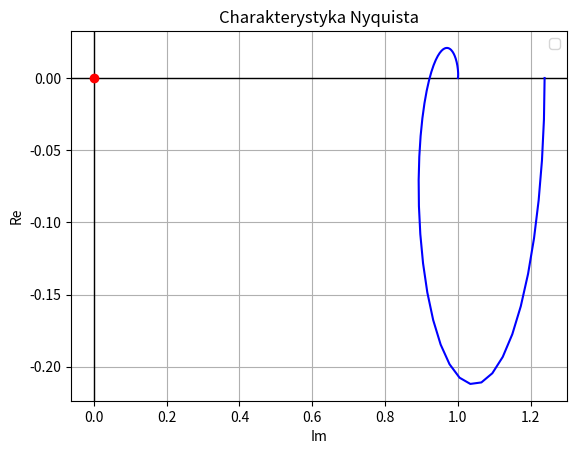

This chart was generated by the following Python code:
import matplotlib.pyplot as plt
import numpy as np
import math
from scipy import signal

# NIQUIST - CLOSED
k = 15

w = np.linspace(0, 100, 1000)
Re = k*(w**4 - 44*w**2 + 48 + k) / ((w**4 - 44*w**2 + 48 + k)**2 + (-11*w**3 + 76*w)**2)
Im = -k*(-11*w**3 + 76*w) / ((w**4 - 44*w**2 + 48 + k)**2 + (-11*w**3 + 76*w)**2)

plt.axhline(linewidth=1, color='black')
plt.axvline(linewidth=1, color='black')
plt.plot(Re + 1, Im, "b")
plt.plot(0, 0, 'ro') 
plt.xlabel('Im')
plt.ylabel('Re')
plt.title('Charakterystyka Nyquista')
plt.legend()
plt.grid(True)
plt.show()